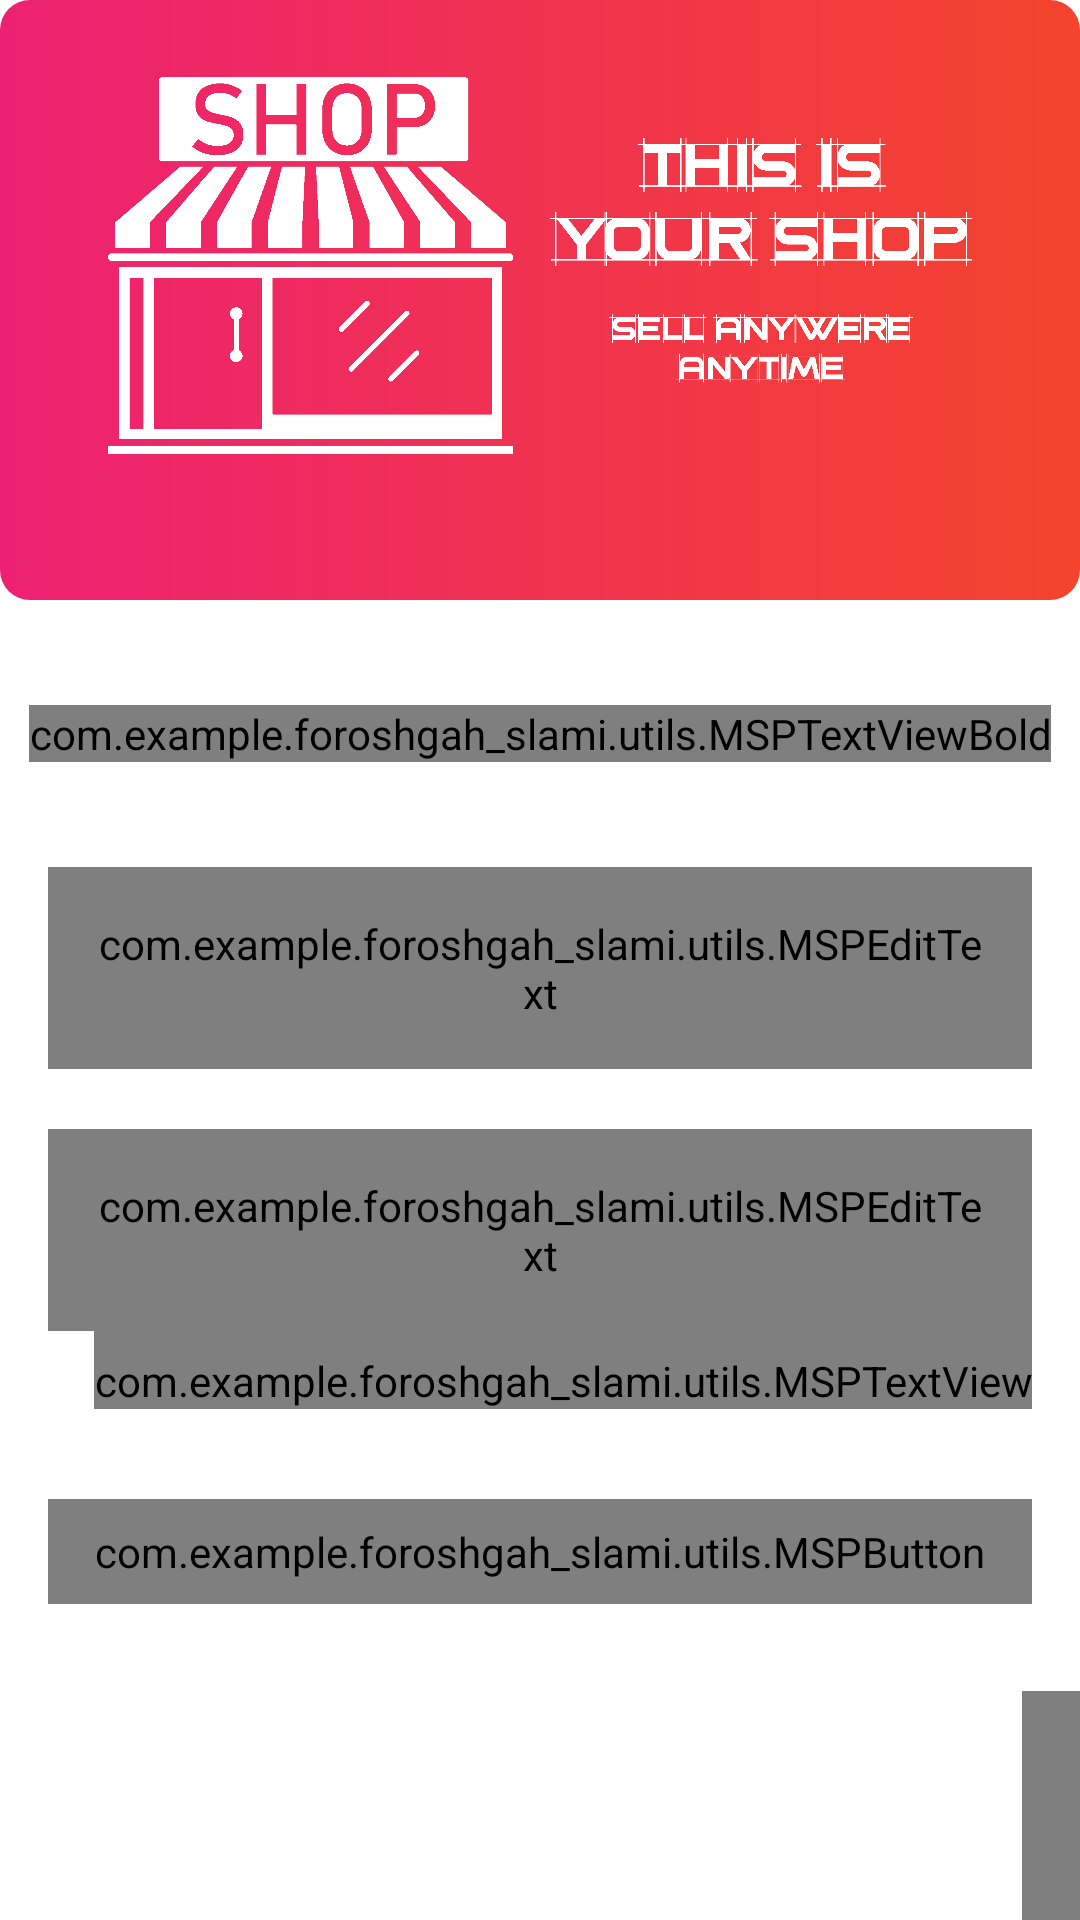

Produce the Android XML layout that renders to this screen, including the resource entries it uses.
<!-- AndroidManifest.xml: activity theme Theme.NoActionBar -->
<!-- res/layout/activity_login.xml -->
<?xml version="1.0" encoding="utf-8"?>
<androidx.constraintlayout.widget.ConstraintLayout xmlns:android="http://schemas.android.com/apk/res/android"
    xmlns:app="http://schemas.android.com/apk/res-auto"
    xmlns:tools="http://schemas.android.com/tools"
    android:layout_width="match_parent"
    android:layout_height="match_parent"
    tools:context=".ui.UI.activities.LoginActivity">

    <FrameLayout
        android:id="@+id/fl_header_image"
        android:layout_width="match_parent"
        android:layout_height="@dimen/auth_header_image_height"
        app:layout_constraintEnd_toEndOf="parent"
        app:layout_constraintStart_toStartOf="parent"
        app:layout_constraintTop_toTopOf="parent">

        <ImageView
            android:layout_width="match_parent"
            android:layout_height="match_parent"
            android:background="@drawable/backgroundtheme"
            android:contentDescription="@string/content_description"
            android:scaleType="fitXY" />

        <ImageView
            android:layout_width="360dp"
            android:layout_height="181dp"
            android:layout_gravity="center"
            android:contentDescription="@string/app_name"
            android:scaleType="fitCenter"
            android:src="@drawable/smalllogowithtext"

            app:tint="@color/white" />
    </FrameLayout>

    <com.example.foroshgah_slami.utils.MSPTextViewBold
        android:id="@+id/tv_title"
        android:layout_width="wrap_content"
        android:layout_height="wrap_content"
        android:layout_marginTop="35dp"
        android:text="@string/title_login"
        android:textColor="@color/colorPrimaryText"
        android:textSize="@dimen/title_textSize"
        app:layout_constraintEnd_toEndOf="parent"
        app:layout_constraintStart_toStartOf="parent"
        app:layout_constraintTop_toBottomOf="@+id/fl_header_image" />

    <com.google.android.material.textfield.TextInputLayout
        android:id="@+id/til_email"
        style="@style/Widget.MaterialComponents.TextInputLayout.OutlinedBox"
        android:layout_width="match_parent"
        android:layout_height="wrap_content"
        android:layout_marginStart="16dp"
        android:layout_marginTop="35dp"
        android:layout_marginEnd="16dp"
        android:hint="@string/et_hint_email_id"
        android:textColorHint="@color/colorSecondaryText"
        app:layout_constraintEnd_toEndOf="parent"
        app:layout_constraintStart_toStartOf="parent"
        app:layout_constraintTop_toBottomOf="@id/tv_title">

        <com.example.foroshgah_slami.utils.MSPEditText
            android:id="@+id/et_email"
            android:layout_width="match_parent"
            android:layout_height="wrap_content"
            android:inputType="text"
            android:padding="@dimen/et_padding"
            android:textColor="@color/colorPrimaryText"
            android:textSize="@dimen/et_textSize" />

    </com.google.android.material.textfield.TextInputLayout>

    <com.google.android.material.textfield.TextInputLayout
        android:id="@+id/til_password"
        style="@style/Widget.MaterialComponents.TextInputLayout.OutlinedBox"
        android:layout_width="match_parent"
        android:layout_height="wrap_content"
        android:layout_marginStart="16dp"
        android:layout_marginTop="20dp"
        android:layout_marginEnd="16dp"
        android:hint="@string/et_hint_password"
        android:textColorHint="@color/colorSecondaryText"
        app:layout_constraintEnd_toEndOf="parent"
        app:layout_constraintStart_toStartOf="parent"
        app:layout_constraintTop_toBottomOf="@id/til_email">

        <com.example.foroshgah_slami.utils.MSPEditText
            android:id="@+id/et_password"
            android:layout_width="match_parent"
            android:layout_height="wrap_content"
            android:inputType="textPassword"
            android:padding="@dimen/et_padding"
            android:textColor="@color/colorPrimaryText"
            android:textSize="@dimen/et_textSize" />

    </com.google.android.material.textfield.TextInputLayout>

    <com.example.foroshgah_slami.utils.MSPTextView
        android:id="@+id/tv_forgot_password"
        android:layout_width="wrap_content"
        android:layout_height="wrap_content"
        android:layout_marginEnd="16sp"
        android:foreground="?attr/selectableItemBackground"
        android:paddingTop="7dp"
        android:text="@string/lbl_forgot_password"
        android:textColor="@color/colorSecondaryText"
        android:textSize="@dimen/forgot_password_textSize"
        app:layout_constraintEnd_toEndOf="parent"
        app:layout_constraintTop_toBottomOf="@id/til_password" />

    <com.example.foroshgah_slami.utils.MSPButton
        android:id="@+id/btn_login"
        android:layout_width="match_parent"
        android:layout_height="wrap_content"
        android:layout_marginStart="16dp"
        android:layout_marginTop="30dp"
        android:layout_marginEnd="16dp"
        android:background="@drawable/button_background"
        android:foreground="?attr/selectableItemBackground"
        android:gravity="center"
        android:paddingTop="@dimen/btn_padding"
        android:paddingBottom="@dimen/btn_padding"
        android:text="@string/btn_lbl_login"
        android:textColor="@color/white"
        android:textSize="@dimen/btn_textSize"
        app:layout_constraintEnd_toEndOf="parent"
        app:layout_constraintStart_toStartOf="parent"
        app:layout_constraintTop_toBottomOf="@id/tv_forgot_password" />

    <LinearLayout
        android:layout_width="wrap_content"
        android:layout_height="wrap_content"
        android:layout_marginTop="5dp"
        android:gravity="center_vertical"
        android:orientation="horizontal"
        app:layout_constraintEnd_toEndOf="parent"
        app:layout_constraintStart_toStartOf="parent"
        app:layout_constraintTop_toBottomOf="@id/btn_login">

        <com.example.foroshgah_slami.utils.MSPTextView
            android:id="@+id/tv_don_t_have_an_account"
            android:layout_width="wrap_content"
            android:layout_height="wrap_content"
            android:layout_marginTop="16dp"
            android:padding="@dimen/clickable_text_view_padding"
            android:text="@string/don_t_have_an_account"
            android:textSize="@dimen/lbl_text_view_textSize" />

        <com.example.foroshgah_slami.utils.MSPTextViewBold
            android:id="@+id/tv_register"
            android:layout_width="wrap_content"
            android:layout_height="wrap_content"
            android:layout_marginTop="16dp"
            android:foreground="?attr/selectableItemBackground"
            android:padding="@dimen/clickable_text_view_padding"
            android:text="@string/register"
            android:textColor="@color/colorSecondaryText"
            android:textSize="@dimen/lbl_text_view_textSize" />

    </LinearLayout>


</androidx.constraintlayout.widget.ConstraintLayout>
<!-- resources referenced by this layout -->
<resources>
  <color name="colorPrimaryText">#222934</color>
  <color name="colorSecondaryText">#989898</color>
  <color name="white">#FFFFFFFF</color>
  <dimen name="auth_header_image_height">200dp</dimen>
  <dimen name="btn_padding">8dp</dimen>
  <dimen name="btn_textSize">18sp</dimen>
  <dimen name="clickable_text_view_padding">14sp</dimen>
  <dimen name="et_padding">16dp</dimen>
  <dimen name="et_textSize">16dp</dimen>
  <dimen name="forgot_password_textSize">14sp</dimen>
  <dimen name="lbl_text_view_textSize">16sp</dimen>
  <dimen name="title_textSize">18sp</dimen>
  <!-- drawable backgroundtheme (drawable) -->
  <?xml version="1.0" encoding="utf-8"?>
  <shape xmlns:android="http://schemas.android.com/apk/res/android">
      <gradient
          android:angle="360"
          android:endColor="@color/colorThemeOrange"
          android:startColor="@color/colorThemePink"
          android:type="linear"/>
      <corners android:radius="@dimen/button_background_radius"/>
  </shape>
  <!-- drawable smalllogowithtext: png bitmap (drawable, 42975 bytes) -->
  <string name="app_name">foroshgah_slami</string>
  <string name="btn_lbl_login">Login</string>
  <string name="content_description">image</string>
  <string name="don_t_have_an_account">don\'t have an account?</string>
  <string name="et_hint_email_id">Email ID</string>
  <string name="et_hint_password">password</string>
  <string name="lbl_forgot_password">Forgot Password?</string>
  <string name="register"><u>Register</u></string>
  <string name="title_login">LOGIN</string>
  <style name="Theme.NoActionBar" parent="Theme.MaterialComponents.DayNight.NoActionBar">
          <item name="windowActionBar">false</item>
          <item name="windowNoTitle">true</item>
      </style>
  <color name="colorThemeOrange">#F4442d</color>
  <color name="colorThemePink">#ED2173</color>
  <dimen name="button_background_radius">10dp</dimen>
</resources>
